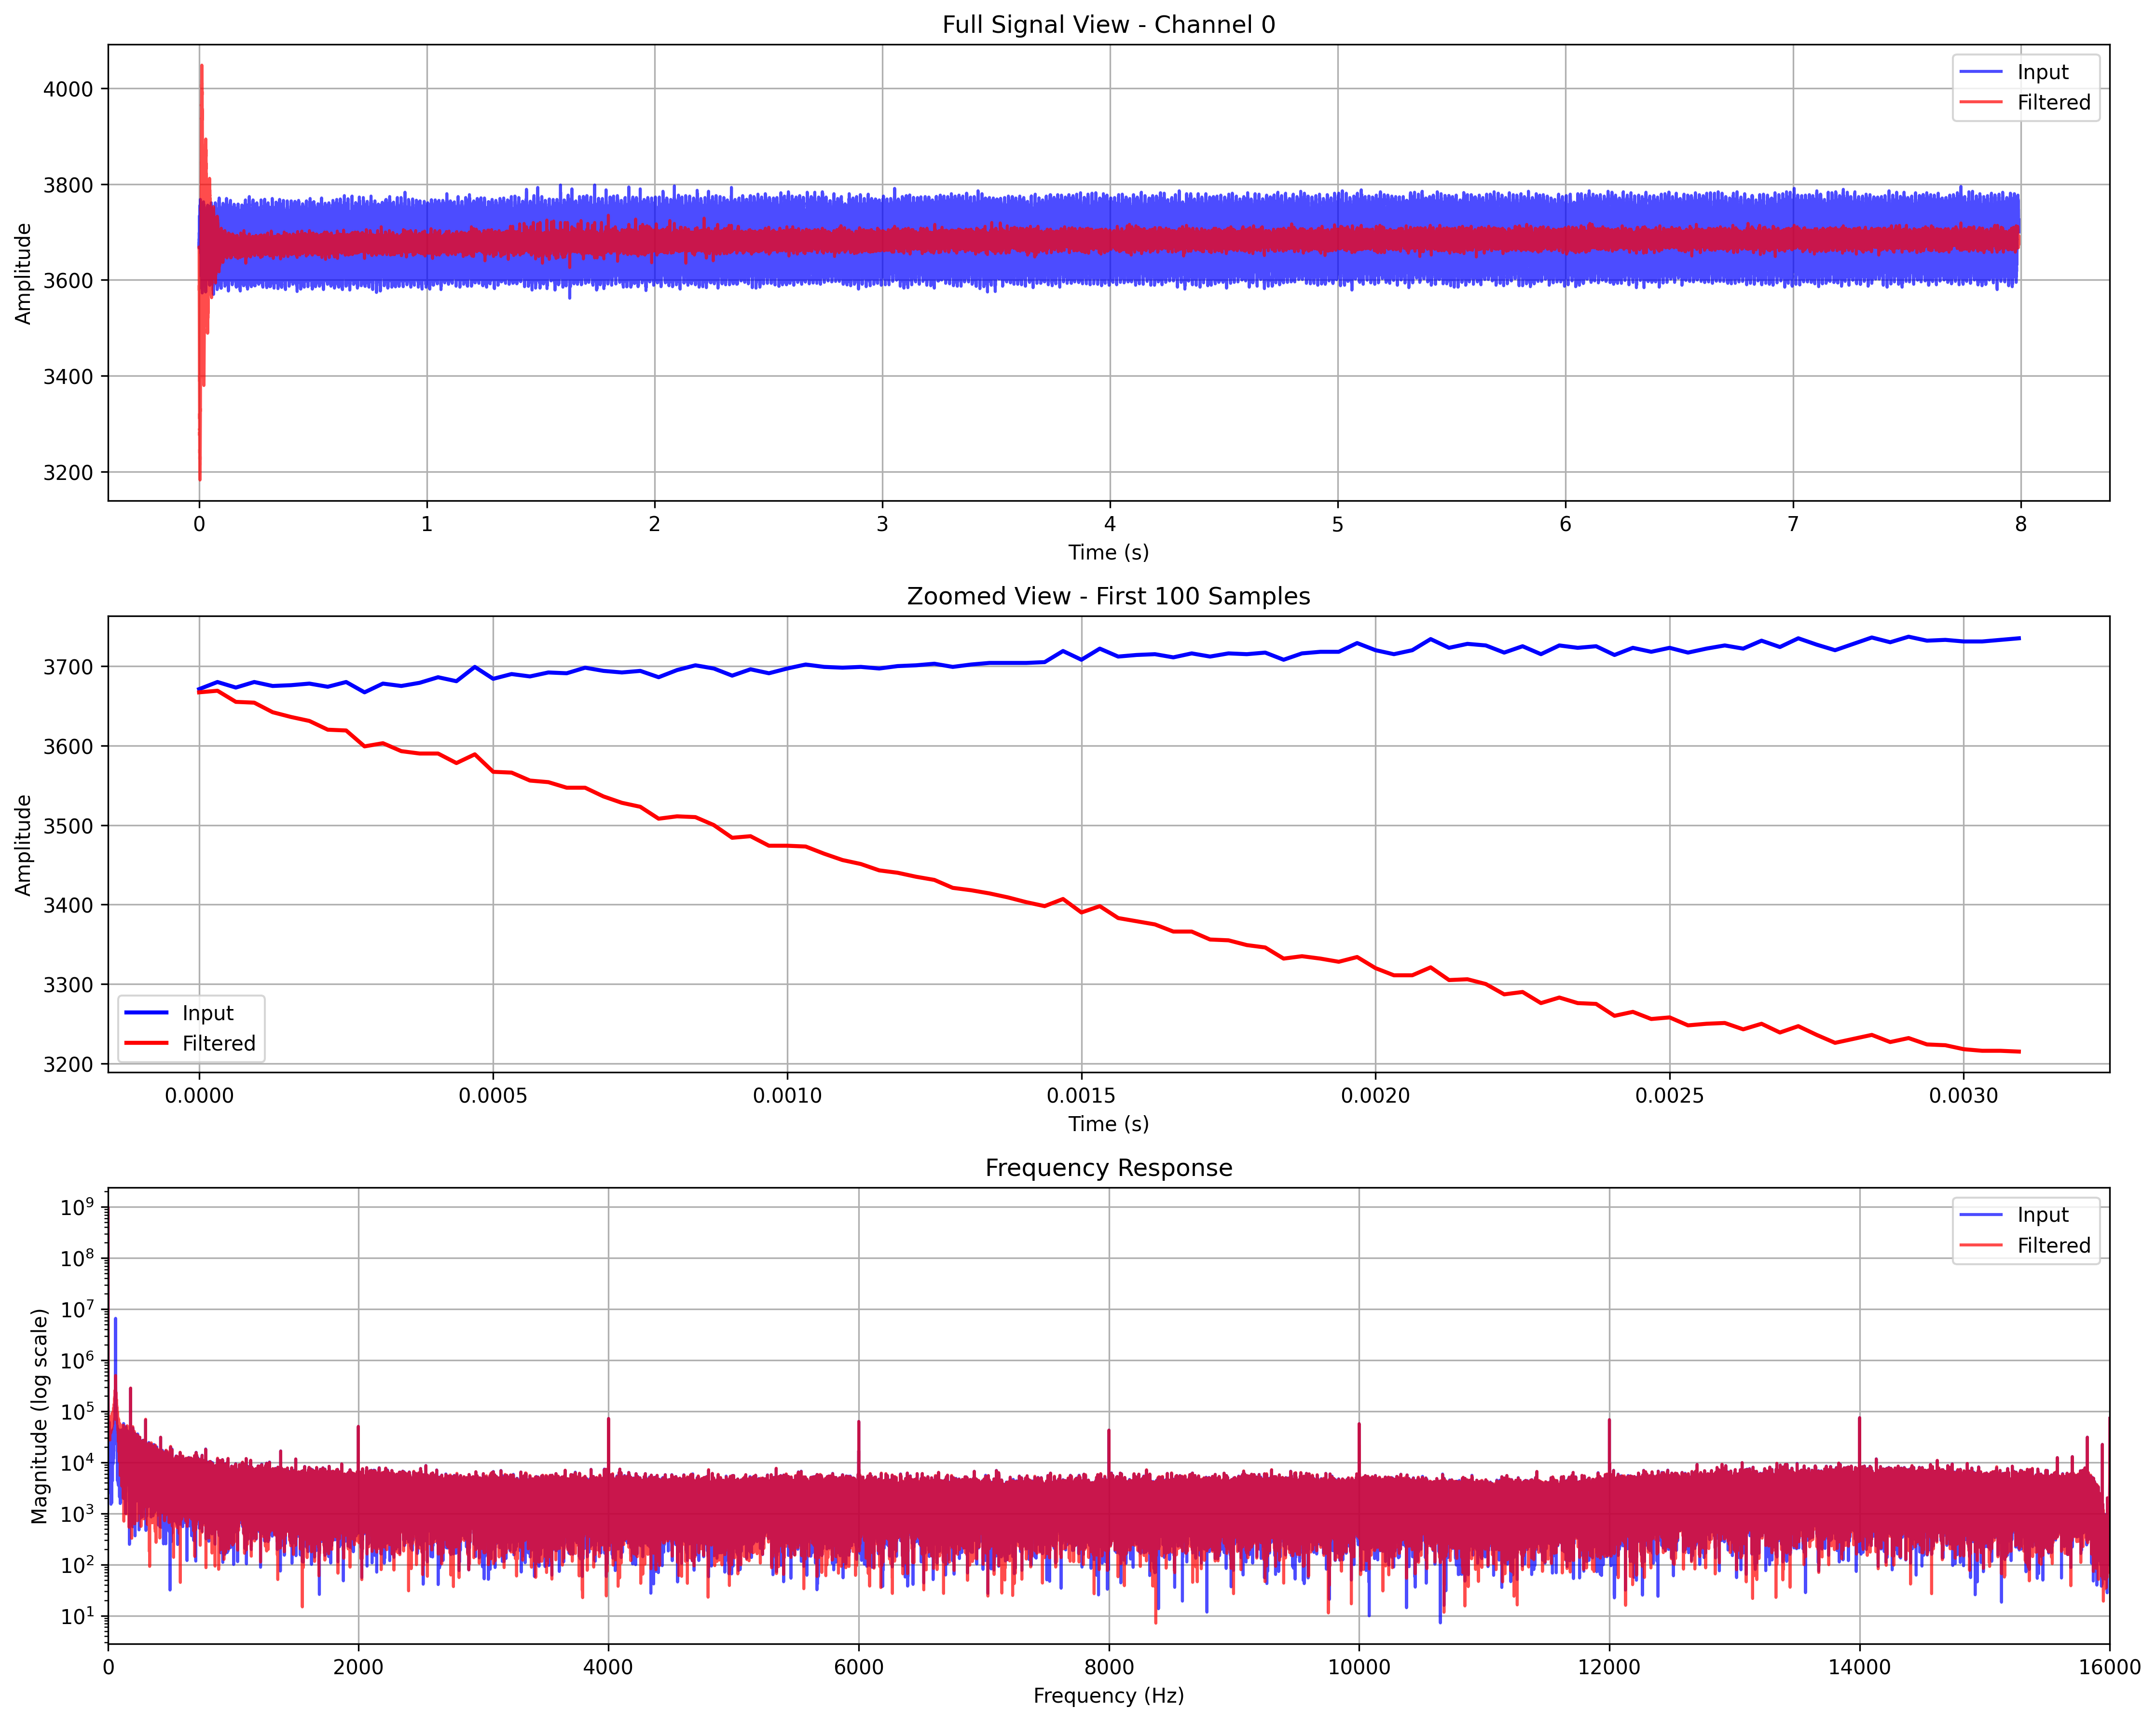

Write the Python code that produced this figure.
import numpy as np
import matplotlib.pyplot as plt
from scipy import signal
import os

def read_binary_data(filename, num_channels=256, dtype=np.int16):
    """Read binary data from file and return as numpy array."""
    if not os.path.exists(filename):
        print(f"Error: File {filename} not found.")
        return None
    
    try:
        with open(filename, 'rb') as f:
            data = np.fromfile(f, dtype=dtype)
            # Reshape data into frames of num_channels
            num_frames = len(data) // num_channels
            data = data[:num_frames * num_channels].reshape(num_frames, num_channels)
            return data
    except Exception as e:
        print(f"Error reading file {filename}: {e}")
        return None

def plot_data_analysis(input_file, output_file, num_channels=256, sample_rate=32000):
    """Plot detailed analysis of input and output data."""
    # Read data
    input_data = read_binary_data(input_file, num_channels)
    output_data = read_binary_data(output_file, num_channels)
    
    if input_data is None or output_data is None:
        return
    
    # Create time axis
    time = np.arange(input_data.shape[0]) / sample_rate  # in seconds
    
    # Create figure with subplots
    fig = plt.figure(figsize=(15, 12))
    
    # 1. Time domain plot - Full view of channel 0
    ax1 = plt.subplot(3, 1, 1)
    ax1.plot(time, input_data[:, 0], 'b-', label='Input', alpha=0.7)
    ax1.plot(time, output_data[:, 0], 'r-', label='Filtered', alpha=0.7)
    ax1.set_title('Full Signal View - Channel 0')
    ax1.set_xlabel('Time (s)')
    ax1.set_ylabel('Amplitude')
    ax1.grid(True)
    ax1.legend()
    
    # 2. Zoomed view of a small section (first 100 samples)
    ax2 = plt.subplot(3, 1, 2)
    zoom_samples = 100
    ax2.plot(time[:zoom_samples], input_data[:zoom_samples, 0], 'b-', label='Input', linewidth=2)
    ax2.plot(time[:zoom_samples], output_data[:zoom_samples, 0], 'r-', label='Filtered', linewidth=2)
    ax2.set_title('Zoomed View - First 100 Samples')
    ax2.set_xlabel('Time (s)')
    ax2.set_ylabel('Amplitude')
    ax2.grid(True)
    ax2.legend()
    
    # 3. Frequency domain analysis
    ax3 = plt.subplot(3, 1, 3)
    # Compute FFT for both signals
    freqs_input = np.abs(np.fft.rfft(input_data[:, 0]))
    freqs_output = np.abs(np.fft.rfft(output_data[:, 0]))
    freq_axis = np.fft.rfftfreq(len(input_data[:, 0])) * sample_rate
    
    ax3.semilogy(freq_axis, freqs_input, 'b-', label='Input', alpha=0.7)
    ax3.semilogy(freq_axis, freqs_output, 'r-', label='Filtered', alpha=0.7)
    ax3.set_title('Frequency Response')
    ax3.set_xlabel('Frequency (Hz)')
    ax3.set_ylabel('Magnitude (log scale)')
    ax3.grid(True)
    ax3.legend()
    ax3.set_xlim(0, sample_rate/2)
    
    plt.tight_layout()
    plt.savefig('filter_performance.png', dpi=300, bbox_inches='tight')
    plt.close()
    
    # Print statistics
    print("\nSignal Statistics:")
    print("-" * 30)
    print(f"Input data shape: {input_data.shape}")
    print(f"Output data shape: {output_data.shape}")
    print(f"Input data range: [{input_data.min()}, {input_data.max()}]")
    print(f"Output data range: [{output_data.min()}, {output_data.max()}]")
    
    # Calculate RMS values with proper handling of data types
    input_data_float = input_data.astype(np.float64)  # Convert to float64 to avoid overflow
    output_data_float = output_data.astype(np.float64)
    
    input_rms = np.sqrt(np.mean(input_data_float**2))
    output_rms = np.sqrt(np.mean(output_data_float**2))
    
    print(f"\nRMS Values:")
    print("-" * 30)
    print(f"Input RMS: {input_rms:.2f}")
    print(f"Output RMS: {output_rms:.2f}")
    print(f"RMS ratio (output/input): {output_rms/input_rms:.4f}")
    
    # Calculate signal changes
    attenuation_db = 20 * np.log10(output_rms/input_rms)
    print(f"\nSignal Analysis:")
    print("-" * 30)
    print(f"Signal level change: {attenuation_db:.2f} dB")
    
    # Calculate mean and standard deviation
    input_mean = np.mean(input_data_float)
    output_mean = np.mean(output_data_float)
    input_std = np.std(input_data_float)
    output_std = np.std(output_data_float)
    
    print(f"\nMean and Standard Deviation:")
    print("-" * 30)
    print(f"Input mean: {input_mean:.2f}, std: {input_std:.2f}")
    print(f"Output mean: {output_mean:.2f}, std: {output_std:.2f}")
    print(f"Mean change: {output_mean - input_mean:.2f}")
    print(f"Std change: {((output_std - input_std)/input_std)*100:.2f}%")

if __name__ == "__main__":
    # Default file paths
    input_file = "data/neural_data_256ch_16b.dat"
    output_file = "data/filtered_neural_data.dat"
    
    # Check if files exist, if not try alternative paths
    if not os.path.exists(input_file):
        input_file = "../data/neural_data_256ch_16b.dat"
    if not os.path.exists(output_file):
        output_file = "../data/filtered_neural_data.dat"
    
    # Plot data
    plot_data_analysis(input_file, output_file)
    print("\nAnalysis plots saved as 'filter_performance.png'") 